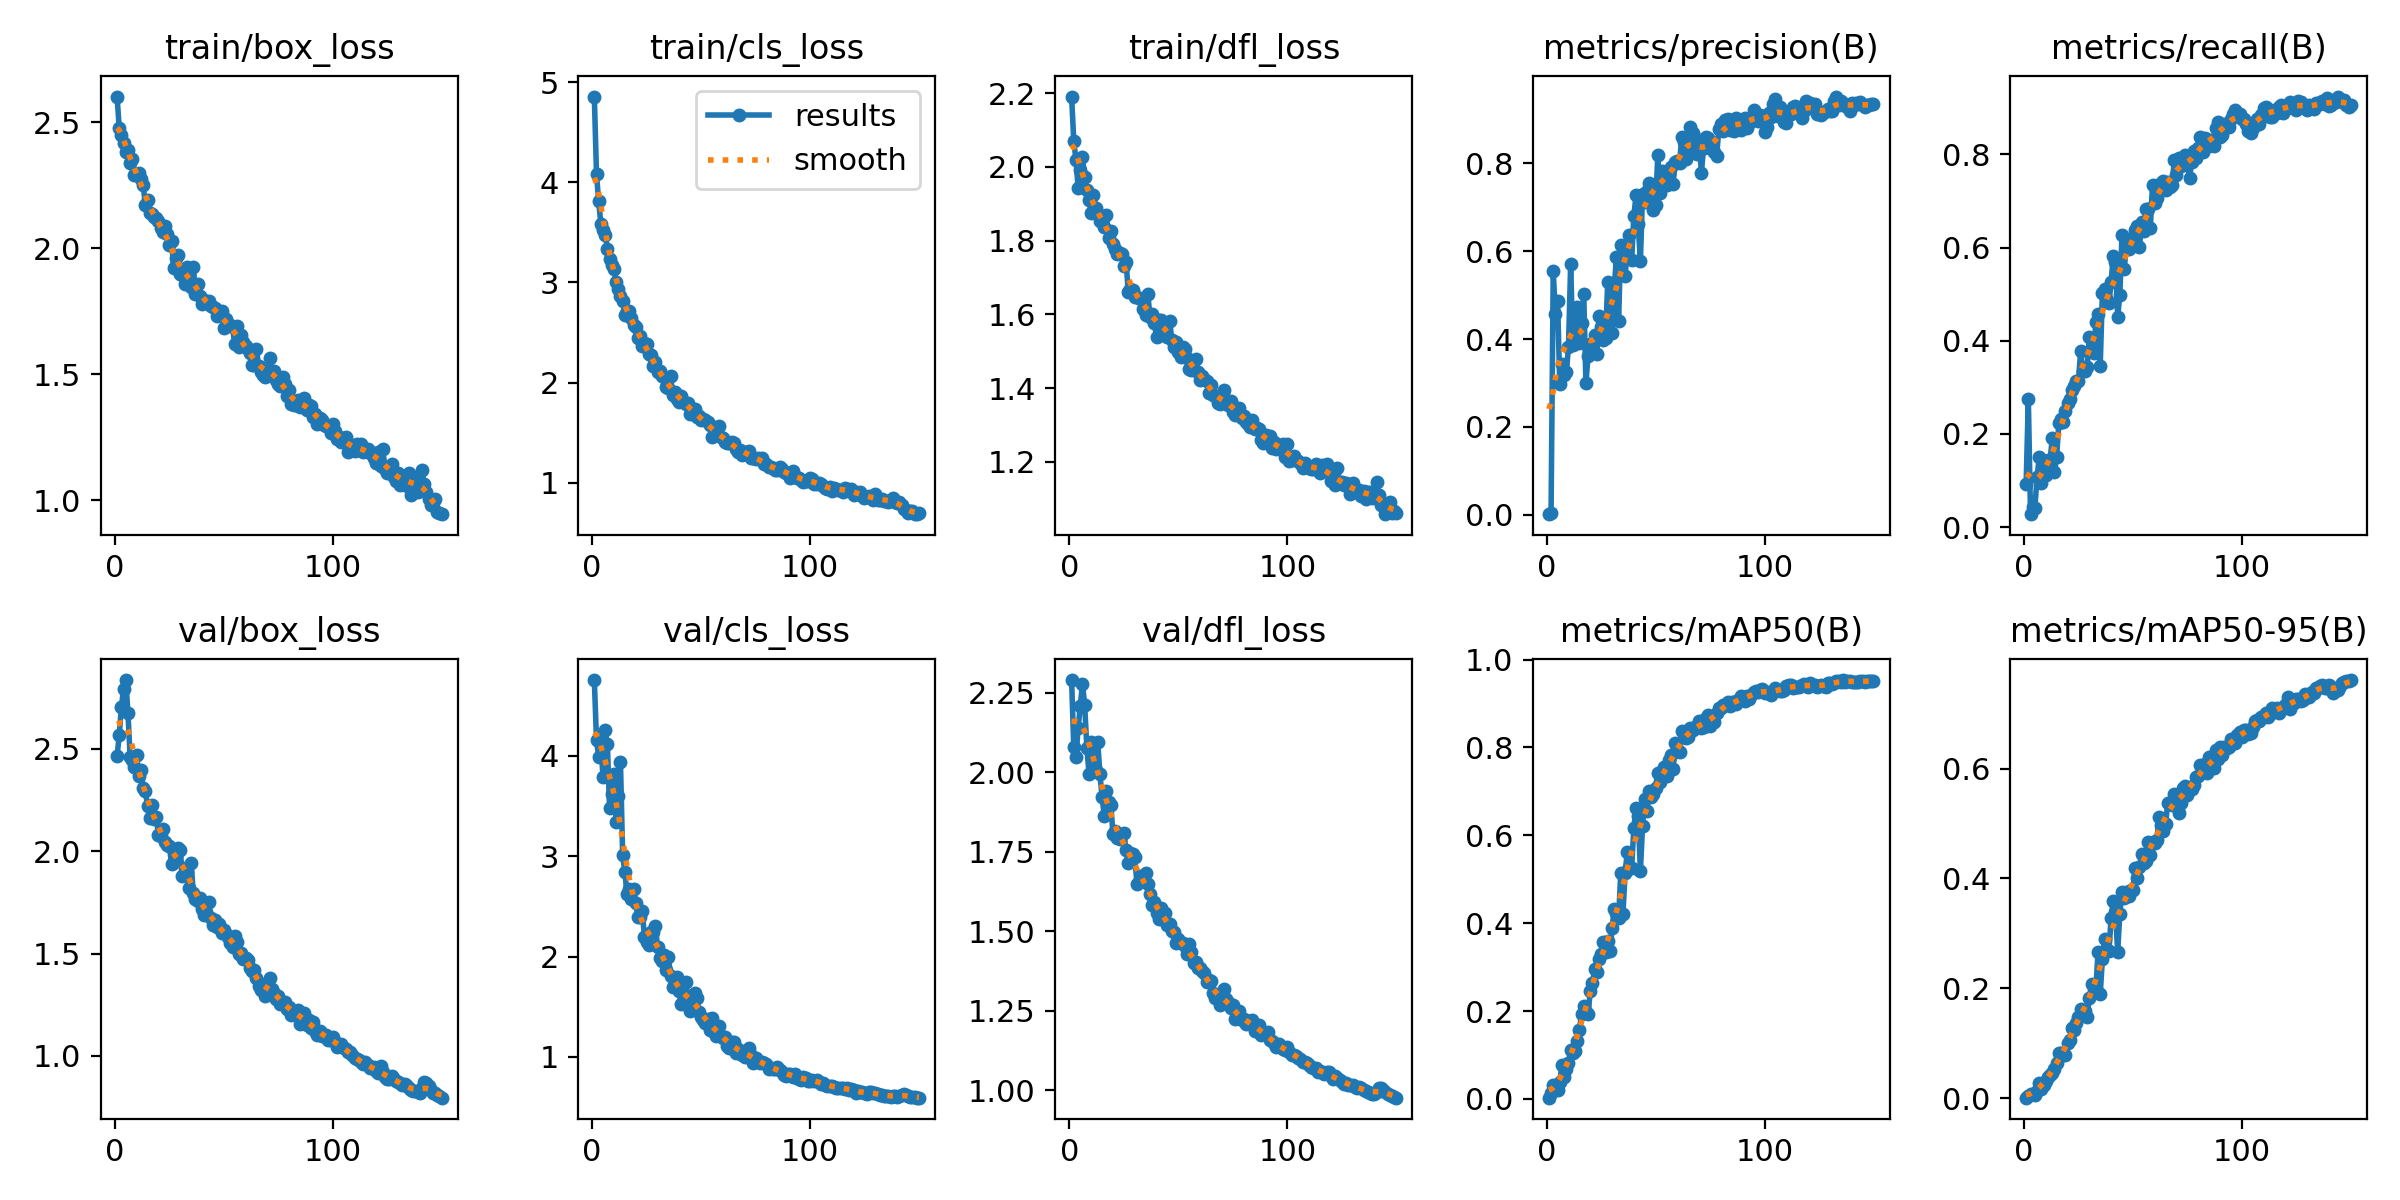

Source data for this figure (header and first rows):
epoch, train/box_loss, train/cls_loss, train/dfl_loss, metrics/precision(B), metrics/recall(B), metrics/mAP50(B), metrics/mAP50-95(B), val/box_loss, val/cls_loss, val/dfl_loss, lr/pg0, lr/pg1, lr/pg2
1, 2.602, 4.856, 2.191, 0.00125, 0.09359, 0.00268, 0.00079, 2.463, 4.757, 2.29, 0.0002778, 0.0002778, 0.0002778
2, 2.478, 4.081, 2.07, 0.00286, 0.2755, 0.01445, 0.00463, 2.566, 4.16, 2.079, 0.0005629, 0.0005629, 0.0005629
3, 2.45, 3.808, 2.019, 0.5545, 0.02779, 0.03097, 0.0078, 2.704, 3.988, 2.049, 0.0008442, 0.0008442, 0.0008442
4, 2.419, 3.583, 1.944, 0.4567, 0.04312, 0.02215, 0.00682, 2.794, 4.111, 2.139, 0.001089, 0.001089, 0.001089
5, 2.383, 3.52, 1.991, 0.4865, 0.04091, 0.02063, 0.00605, 2.836, 3.791, 2.209, 0.001089, 0.001089, 0.001089
6, 2.391, 3.476, 2.026, 0.2969, 0.107, 0.03739, 0.01334, 2.677, 4.256, 2.279, 0.001082, 0.001082, 0.001082
7, 2.338, 3.338, 1.972, 0.3426, 0.1498, 0.07787, 0.02693, 2.461, 4.115, 2.211, 0.001074, 0.001074, 0.001074
8, 2.355, 3.232, 1.938, 0.3181, 0.09509, 0.05083, 0.01731, 2.445, 3.479, 2.078, 0.001067, 0.001067, 0.001067
9, 2.289, 3.174, 1.91, 0.3243, 0.1239, 0.0671, 0.02421, 2.41, 3.624, 1.996, 0.00106, 0.00106, 0.00106
10, 2.29, 3.138, 1.876, 0.3817, 0.1117, 0.0825, 0.03142, 2.471, 3.817, 2.097, 0.001052, 0.001052, 0.001052
11, 2.298, 3.005, 1.923, 0.5708, 0.1445, 0.1106, 0.03875, 2.369, 3.345, 2.012, 0.001045, 0.001045, 0.001045
12, 2.273, 2.931, 1.888, 0.3866, 0.1445, 0.1053, 0.04125, 2.394, 3.601, 2.007, 0.001038, 0.001038, 0.001038
13, 2.249, 2.864, 1.873, 0.4139, 0.1909, 0.1088, 0.045, 2.308, 3.937, 2.096, 0.00103, 0.00103, 0.00103
14, 2.171, 2.818, 1.853, 0.4739, 0.1174, 0.1312, 0.05345, 2.294, 3.012, 1.994, 0.001023, 0.001023, 0.001023
15, 2.192, 2.671, 1.863, 0.3915, 0.1515, 0.1573, 0.06311, 2.22, 2.845, 1.922, 0.001016, 0.001016, 0.001016
16, 2.141, 2.71, 1.837, 0.4375, 0.2235, 0.1942, 0.08213, 2.16, 2.623, 1.863, 0.001008, 0.001008, 0.001008
17, 2.134, 2.718, 1.869, 0.503, 0.2326, 0.2109, 0.08212, 2.226, 2.678, 1.941, 0.001001, 0.001001, 0.001001
18, 2.123, 2.646, 1.807, 0.3001, 0.226, 0.1981, 0.07807, 2.159, 2.576, 1.906, 0.0009937, 0.0009937, 0.0009937
19, 2.119, 2.573, 1.825, 0.3622, 0.2487, 0.1938, 0.07865, 2.166, 2.67, 1.898, 0.0009863, 0.0009863, 0.0009863
20, 2.109, 2.558, 1.792, 0.3886, 0.266, 0.2451, 0.101, 2.078, 2.531, 1.805, 0.000979, 0.000979, 0.000979
21, 2.081, 2.447, 1.776, 0.3894, 0.2755, 0.2632, 0.1054, 2.073, 2.391, 1.815, 0.0009717, 0.0009717, 0.0009717
22, 2.064, 2.462, 1.764, 0.4103, 0.2933, 0.295, 0.1272, 2.109, 2.395, 1.793, 0.0009643, 0.0009643, 0.0009643
23, 2.089, 2.37, 1.768, 0.367, 0.3035, 0.288, 0.1236, 2.044, 2.451, 1.789, 0.000957, 0.000957, 0.000957
24, 2.056, 2.399, 1.764, 0.4527, 0.3135, 0.3176, 0.1376, 2.032, 2.198, 1.805, 0.0009497, 0.0009497, 0.0009497
25, 2.013, 2.386, 1.732, 0.4271, 0.3126, 0.3295, 0.1484, 2.026, 2.147, 1.809, 0.0009424, 0.0009424, 0.0009424
26, 2.029, 2.288, 1.742, 0.3966, 0.3779, 0.357, 0.1631, 1.938, 2.112, 1.754, 0.000935, 0.000935, 0.000935
27, 1.92, 2.272, 1.662, 0.4023, 0.3355, 0.3334, 0.1594, 1.95, 2.248, 1.716, 0.0009277, 0.0009277, 0.0009277
28, 1.961, 2.162, 1.669, 0.5288, 0.3345, 0.3596, 0.1588, 1.978, 2.242, 1.745, 0.0009204, 0.0009204, 0.0009204
29, 1.972, 2.205, 1.666, 0.4528, 0.3426, 0.3373, 0.1474, 2.018, 2.309, 1.744, 0.000913, 0.000913, 0.000913
30, 1.898, 2.104, 1.648, 0.4131, 0.4087, 0.3881, 0.1831, 2.006, 2.099, 1.733, 0.0009057, 0.0009057, 0.0009057
31, 1.894, 2.113, 1.648, 0.5168, 0.4046, 0.4332, 0.2075, 1.878, 1.982, 1.649, 0.0008984, 0.0008984, 0.0008984
32, 1.859, 2.07, 1.644, 0.586, 0.374, 0.4226, 0.2016, 1.917, 1.959, 1.656, 0.000891, 0.000891, 0.000891
33, 1.925, 2.056, 1.643, 0.4421, 0.4411, 0.411, 0.1988, 1.897, 2.018, 1.674, 0.0008837, 0.0008837, 0.0008837
34, 1.892, 1.956, 1.615, 0.6142, 0.4565, 0.5147, 0.2666, 1.819, 1.865, 1.657, 0.0008764, 0.0008764, 0.0008764
35, 1.847, 1.942, 1.598, 0.5833, 0.3468, 0.4213, 0.1891, 1.941, 1.994, 1.684, 0.000869, 0.000869, 0.000869
36, 1.926, 2.062, 1.656, 0.544, 0.5031, 0.5145, 0.254, 1.796, 1.806, 1.649, 0.0008617, 0.0008617, 0.0008617
37, 1.819, 1.873, 1.592, 0.6034, 0.5114, 0.5623, 0.2903, 1.768, 1.701, 1.617, 0.0008544, 0.0008544, 0.0008544
38, 1.857, 1.907, 1.602, 0.6373, 0.4871, 0.5279, 0.2695, 1.759, 1.754, 1.582, 0.000847, 0.000847, 0.000847
39, 1.811, 1.836, 1.575, 0.5799, 0.4808, 0.5252, 0.2679, 1.771, 1.796, 1.593, 0.0008397, 0.0008397, 0.0008397
40, 1.776, 1.805, 1.539, 0.6805, 0.5252, 0.6173, 0.328, 1.718, 1.655, 1.558, 0.0008324, 0.0008324, 0.0008324
41, 1.794, 1.862, 1.584, 0.7271, 0.5825, 0.6613, 0.3584, 1.69, 1.523, 1.537, 0.000825, 0.000825, 0.000825
42, 1.781, 1.804, 1.584, 0.6608, 0.5696, 0.6441, 0.3381, 1.704, 1.586, 1.572, 0.0008177, 0.0008177, 0.0008177
43, 1.789, 1.785, 1.579, 0.5771, 0.4514, 0.5193, 0.2664, 1.752, 1.75, 1.557, 0.0008104, 0.0008104, 0.0008104
44, 1.769, 1.8, 1.557, 0.73, 0.4983, 0.6208, 0.3359, 1.672, 1.585, 1.557, 0.000803, 0.000803, 0.000803
45, 1.768, 1.691, 1.54, 0.7115, 0.6275, 0.6836, 0.3753, 1.639, 1.461, 1.519, 0.0007957, 0.0007957, 0.0007957
46, 1.761, 1.706, 1.582, 0.7379, 0.5546, 0.655, 0.3642, 1.662, 1.571, 1.523, 0.0007884, 0.0007884, 0.0007884
47, 1.731, 1.734, 1.53, 0.7545, 0.5999, 0.7006, 0.375, 1.628, 1.641, 1.5, 0.000781, 0.000781, 0.000781
48, 1.737, 1.656, 1.511, 0.7437, 0.5962, 0.6867, 0.3674, 1.643, 1.583, 1.498, 0.0007737, 0.0007737, 0.0007737
49, 1.749, 1.67, 1.526, 0.6946, 0.6194, 0.694, 0.3785, 1.598, 1.453, 1.462, 0.0007664, 0.0007664, 0.0007664
50, 1.685, 1.626, 1.498, 0.7058, 0.6212, 0.7068, 0.3789, 1.613, 1.401, 1.474, 0.000759, 0.000759, 0.000759
51, 1.72, 1.637, 1.486, 0.8191, 0.6372, 0.7428, 0.4183, 1.594, 1.368, 1.463, 0.0007517, 0.0007517, 0.0007517
52, 1.7, 1.625, 1.513, 0.732, 0.6461, 0.7209, 0.4013, 1.583, 1.343, 1.463, 0.0007444, 0.0007444, 0.0007444
53, 1.694, 1.605, 1.506, 0.7835, 0.6002, 0.733, 0.4215, 1.552, 1.381, 1.453, 0.000737, 0.000737, 0.000737
54, 1.685, 1.573, 1.483, 0.7555, 0.6541, 0.7544, 0.4437, 1.531, 1.267, 1.43, 0.0007297, 0.0007297, 0.0007297
55, 1.621, 1.458, 1.452, 0.75, 0.6349, 0.7339, 0.4289, 1.586, 1.39, 1.459, 0.0007224, 0.0007224, 0.0007224
56, 1.692, 1.481, 1.448, 0.7762, 0.682, 0.7715, 0.4313, 1.555, 1.248, 1.436, 0.000715, 0.000715, 0.000715
57, 1.609, 1.515, 1.45, 0.7913, 0.6836, 0.7817, 0.4655, 1.5, 1.207, 1.4, 0.0007077, 0.0007077, 0.0007077
58, 1.657, 1.566, 1.479, 0.754, 0.6427, 0.7516, 0.4424, 1.501, 1.308, 1.405, 0.0007004, 0.0007004, 0.0007004
59, 1.629, 1.461, 1.443, 0.8039, 0.7344, 0.8094, 0.4666, 1.472, 1.207, 1.383, 0.000693, 0.000693, 0.000693
60, 1.611, 1.442, 1.423, 0.8043, 0.6953, 0.7954, 0.4648, 1.477, 1.192, 1.386, 0.0006857, 0.0006857, 0.0006857
... 90 more rows
